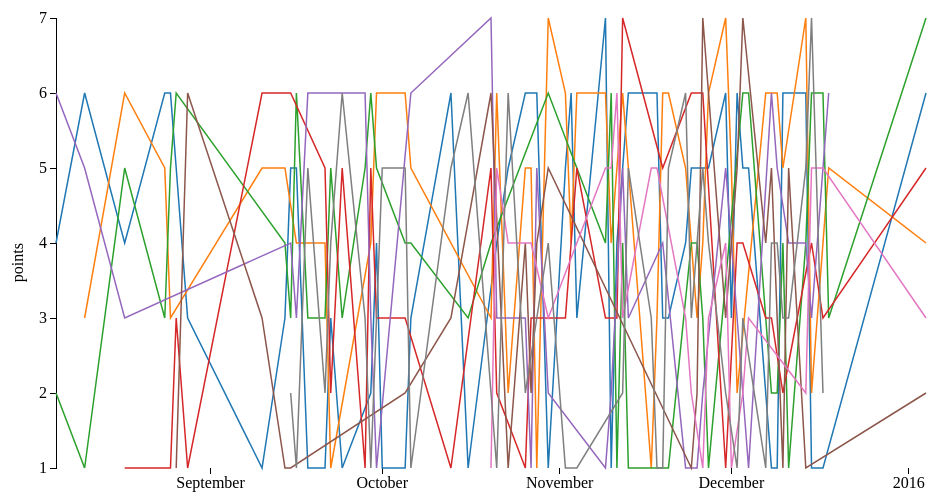
D3 v3 page, settled after 480 driven frames (8 s of simulated time); the page loaded 1 data file(s).


// ── static/indexScript.js
// Display this month's graph on the main page.

// Establish dimensions and margins for the plot
var margin = {top: 20, right: 80, bottom: 30, left: 50};
var width = 1000 - margin.left - margin.right;
var height = 500 - margin.top - margin.bottom;

// scales (used to project data domains onto axes.)
var x = d3.time.scale()
    .range([0, width]);

var y = d3.scale.linear()
    .range([height, 0]);

// axes (the svg elements that are displayed)
var xAxis = d3.svg.axis()
    .scale(x)
    .orient('bottom');

var yAxis = d3.svg.axis()
    .scale(y)
    .ticks(7)
    .orient('left');

// color set used for players.
var color = d3.scale.category10();

// line function that parses player data.
var line = d3.svg.line()
    .interpolate('linear')
    .x(function (d) { return x(d.date); })
    .y(function (d) { return y(d.points); });

// create the main chart element
var svg = d3.select('#plt').append('svg')
    .attr('width', width + margin.left + margin.right) // chart is padded by the width of the margins
    .attr('height', height + margin.top + margin.bottom)
  .append('g') // this is the base element that actually gets attached to the svg handle
    .attr('transform', 'translate(' + margin.left + ',' + margin.top + ')');   // add padding

svg.append('g') // element to hold x axis
    .attr('class', 'x axis')
    .attr('transform', 'translate(0,' + height + ')'); // place x axis container at bottom of chart

svg.append('g') // element to hold y axis
  .attr('class', 'y axis')
.append('text') // y axis label
  .attr('text-anchor', 'middle') // tranforms will move the center of the element
  .attr('transform', 'translate(' + (-margin.left) + ',' + (height / 2) + ')rotate(-90)')
  .attr('y', 6)
  .attr('dy', '.71em')
  .style('text-anchor', 'end')
  .text('points');

// collect data and draw graph
d3.json('data.json', function (error, data) {
  if (error) throw error;

  // d3.keys(data) is the array of player IDs
  color.domain(d3.keys(data));  // sets the colorset domain to the playerIDs

  var minDate;
  var maxDate;

  // for each player, creates an object with their name and scores.
  // also finds determines the first and last date in the dataset.
  var players = d3.keys(data).map(function (name) {
    return {
      name: name,
      values: data[name].map(function (d) {
        var date = new Date(d[0]);
        minDate = d3.min([date, minDate]);
        maxDate = d3.max([date, maxDate]);
        return {date: date, points: +d[1]};
      })
    };
  });

  x.domain([minDate, maxDate]);

  y.domain([
    d3.min(players, function (c) { return d3.min(c.values, function (v) { return v.points; }); }),
    d3.max(players, function (c) { return d3.max(c.values, function (v) { return v.points; }); })
  ]);

  svg.select('g.x.axis').call(xAxis); // draw x axis
  svg.select('g.y.axis').call(yAxis); // draw y axis

    // create an element for each player
  var player = svg.selectAll('.player')
      .data(players)
    .enter().append('g')
      .attr('class', 'player');

    // create a score line in each player's element.
  player.append('path')
      .attr('class', 'line')
     // .attr('d', function(d) { return line(d.values); })
      .style('stroke', function (d) { return color(d.name); });

    // update the score line with the player's score data.
  svg.selectAll('path.line').attr('d', function (d) { return line(d.values); });
});


### data: data.json
{
 "16": [
  [
   "2015-08-10",
   3
  ],
  [
   "2015-08-17",
   6
  ],
  [
   "2015-08-24",
   5
  ],
  [
   "2015-08-25",
   3
  ],
  [
   "2015-09-10",
   5
  ],
  [
   "2015-09-14",
   5
  ],
  [
   "2015-09-16",
   4
  ],
  [
   "2015-09-18",
   4
  ],
  "... 39 more items"
 ],
 "17": [
  [
   "2015-08-05",
   2
  ],
  [
   "2015-08-10",
   1
  ],
  [
   "2015-08-17",
   5
  ],
  [
   "2015-08-24",
   3
  ],
  [
   "2015-08-25",
   5
  ],
  [
   "2015-08-26",
   6
  ],
  [
   "2015-09-14",
   4
  ],
  [
   "2015-09-15",
   3
  ],
  "... 34 more items"
 ],
 "18": [
  [
   "2015-08-17",
   1
  ],
  [
   "2015-08-24",
   1
  ],
  [
   "2015-08-25",
   1
  ],
  [
   "2015-08-26",
   3
  ],
  [
   "2015-08-28",
   1
  ],
  [
   "2015-09-10",
   6
  ],
  [
   "2015-09-14",
   6
  ],
  [
   "2015-09-15",
   6
  ],
  "... 32 more items"
 ],
 "19": [
  [
   "2015-08-05",
   6
  ],
  [
   "2015-08-10",
   5
  ],
  [
   "2015-08-17",
   3
  ],
  [
   "2015-09-15",
   4
  ],
  [
   "2015-09-16",
   3
  ],
  [
   "2015-09-18",
   6
  ],
  [
   "2015-09-21",
   6
  ],
  [
   "2015-09-22",
   6
  ],
  "... 27 more items"
 ],
 "20": [
  [
   "2015-08-26",
   1
  ],
  [
   "2015-08-28",
   6
  ],
  [
   "2015-09-10",
   3
  ],
  [
   "2015-09-14",
   1
  ],
  [
   "2015-09-15",
   1
  ],
  [
   "2015-10-05",
   2
  ],
  [
   "2015-10-13",
   3
  ],
  [
   "2015-10-20",
   6
  ],
  "... 19 more items"
 ],
 "22": [
  [
   "2015-10-20",
   1
  ],
  [
   "2015-10-21",
   5
  ],
  [
   "2015-10-23",
   4
  ],
  [
   "2015-10-27",
   4
  ],
  [
   "2015-10-30",
   3
  ],
  [
   "2015-11-09",
   5
  ],
  [
   "2015-11-10",
   5
  ],
  [
   "2015-11-11",
   6
  ],
  "... 15 more items"
 ],
 "24": [
  [
   "2015-09-15",
   2
  ],
  [
   "2015-09-16",
   1
  ],
  [
   "2015-09-18",
   5
  ],
  [
   "2015-09-21",
   2
  ],
  [
   "2015-09-22",
   4
  ],
  [
   "2015-09-24",
   6
  ],
  [
   "2015-09-28",
   3
  ],
  [
   "2015-09-29",
   1
  ],
  "... 35 more items"
 ],
 "15": [
  [
   "2015-08-05",
   4
  ],
  [
   "2015-08-10",
   6
  ],
  [
   "2015-08-17",
   4
  ],
  [
   "2015-08-24",
   6
  ],
  [
   "2015-08-25",
   6
  ],
  [
   "2015-08-26",
   5
  ],
  [
   "2015-08-28",
   3
  ],
  [
   "2015-09-10",
   1
  ],
  "... 48 more items"
 ]
}